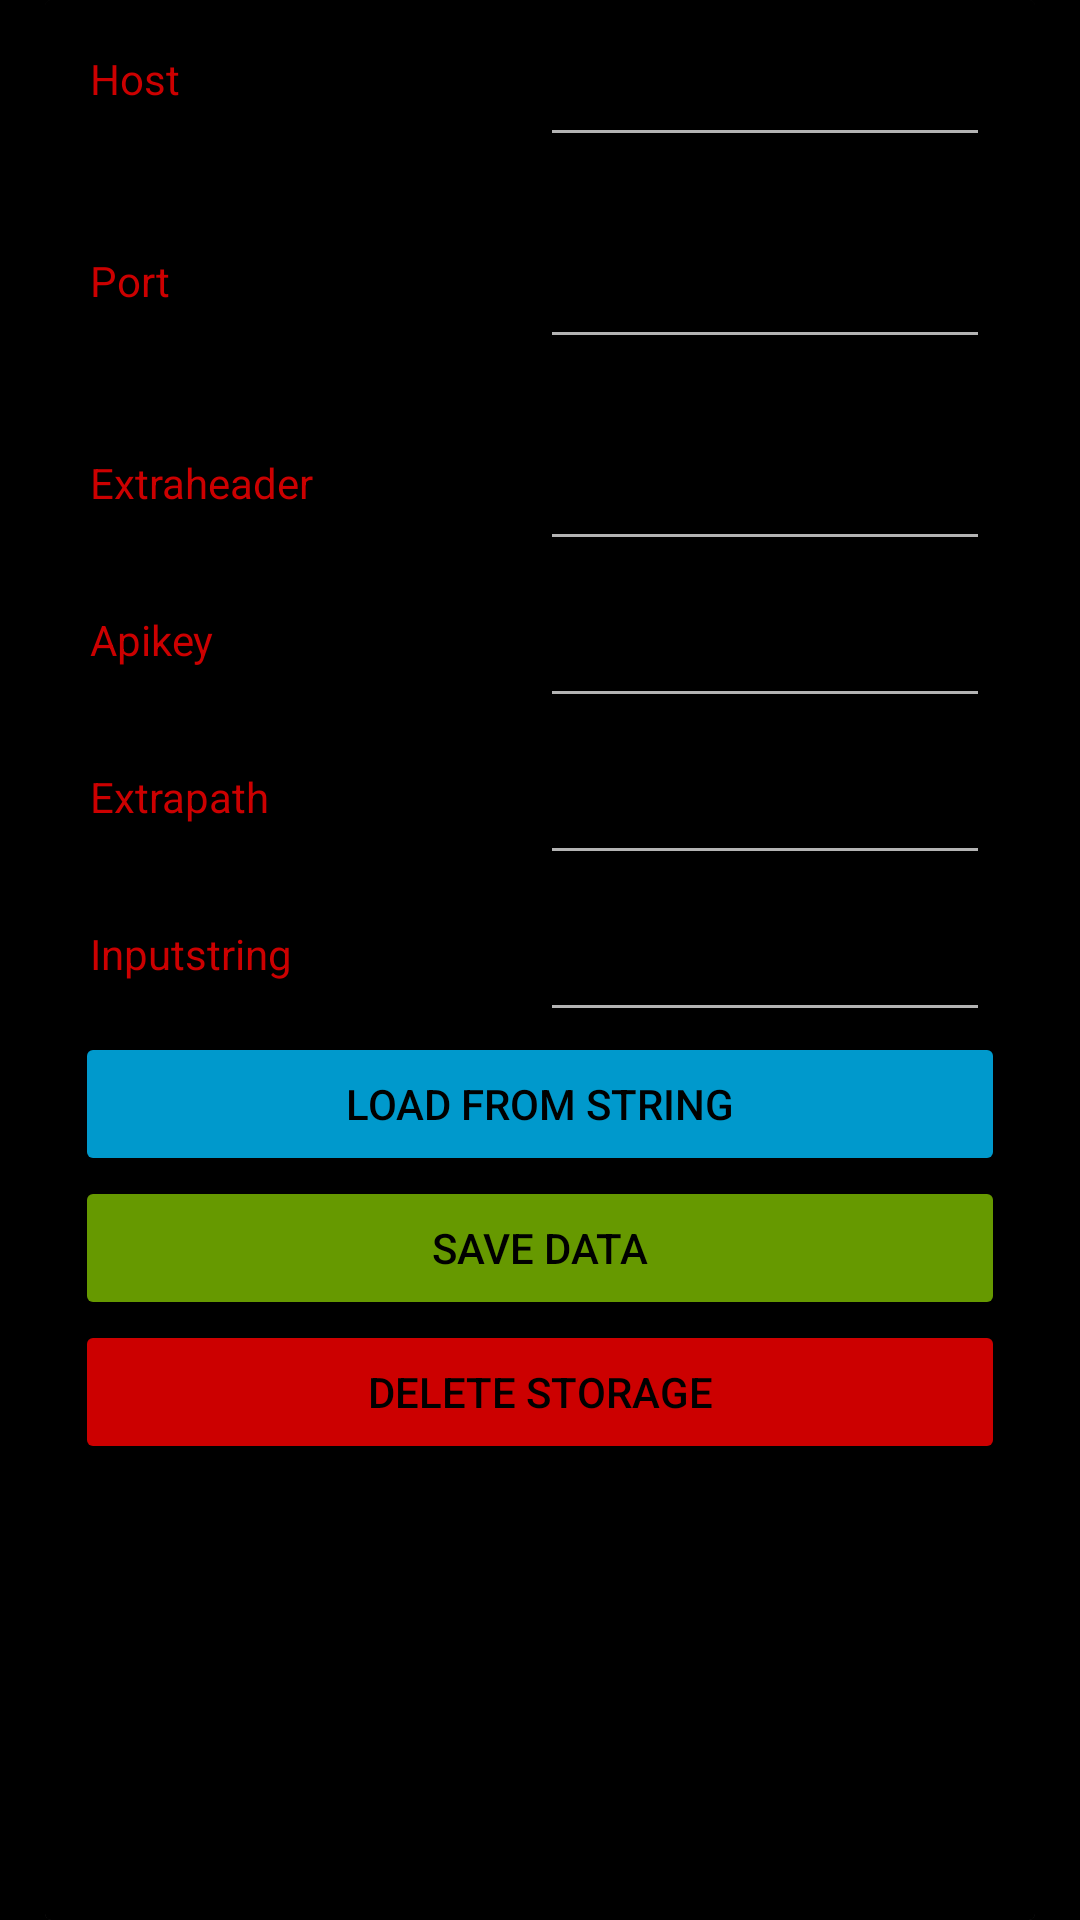

Here is an Android app screen rendered from its layout file. Give the layout XML and the strings, colors and styles it references.
<!-- AndroidManifest.xml: application theme Theme.Rpiradioalarmnative -->
<!-- res/layout/fragment_settings.xml -->
<?xml version="1.0" encoding="utf-8"?>
<FrameLayout xmlns:android="http://schemas.android.com/apk/res/android"
    xmlns:tools="http://schemas.android.com/tools"
    android:id="@+id/settingsFragment"
    android:layout_width="match_parent"
    android:layout_height="match_parent"
    tools:context="ui.settings.SettingsFragment">

    <androidx.cardview.widget.CardView
        android:layout_width="match_parent"
        android:layout_height="match_parent"
        android:layout_marginHorizontal="15dp">

        <ScrollView
            android:layout_width="match_parent"
            android:layout_height="match_parent">

            <TableLayout
                android:layout_width="match_parent"
                android:layout_height="wrap_content"
                android:paddingBottom="60dp">

                <TableRow android:layout_marginHorizontal="15dp">

                    <LinearLayout
                        android:layout_weight="1"
                        android:orientation="horizontal">

                        <TextView
                            android:id="@+id/host_label"
                            android:layout_width="match_parent"
                            android:layout_height="match_parent"
                            android:layout_weight="1"
                            android:gravity="center_vertical"
                            android:text="@string/label_host" />

                        <com.google.android.material.textfield.TextInputLayout
                            android:id="@+id/textInputLayout"
                            android:layout_width="match_parent"
                            android:layout_height="match_parent"
                            android:layout_weight="1">

                            <com.google.android.material.textfield.TextInputEditText
                                android:id="@+id/hostValue"
                                android:layout_width="match_parent"
                                android:layout_height="match_parent" />
                        </com.google.android.material.textfield.TextInputLayout>
                    </LinearLayout>
                </TableRow>

                <TableRow
                    android:layout_width="match_parent"
                    android:layout_height="match_parent"
                    android:layout_marginHorizontal="15dp"
                    android:layout_marginVertical="15dp">

                    <LinearLayout
                        android:layout_width="match_parent"
                        android:layout_height="match_parent"
                        android:layout_weight="1"
                        android:orientation="horizontal"
                        tools:ignore="UselessParent">

                        <TextView
                            android:id="@+id/textViewPort"
                            android:layout_width="match_parent"
                            android:layout_height="match_parent"
                            android:layout_weight="1"
                            android:gravity="center_vertical"
                            android:text="@string/portLabel" />

                        <com.google.android.material.textfield.TextInputLayout
                            android:layout_width="match_parent"
                            android:layout_height="match_parent"
                            android:layout_weight="1">

                            <com.google.android.material.textfield.TextInputEditText
                                android:id="@+id/portValue"
                                android:layout_width="match_parent"
                                android:layout_height="match_parent"
                                android:layout_weight="1"
                                android:textColorLink="@color/colorAccent" />
                        </com.google.android.material.textfield.TextInputLayout>
                    </LinearLayout>
                </TableRow>

                <TableRow android:layout_marginHorizontal="15dp">

                    <LinearLayout
                        android:layout_width="match_parent"
                        android:layout_height="match_parent"
                        android:layout_weight="1"
                        android:orientation="horizontal">

                        <TextView
                            android:id="@+id/textViewExtraHeader"
                            android:layout_width="match_parent"
                            android:layout_height="match_parent"
                            android:layout_weight="1"
                            android:gravity="center_vertical"
                            android:text="@string/extraheaderLabel" />

                        <com.google.android.material.textfield.TextInputLayout
                            android:layout_width="match_parent"
                            android:layout_height="match_parent"
                            android:layout_weight="1">

                            <com.google.android.material.textfield.TextInputEditText
                                android:id="@+id/extraHeaderValue"
                                android:layout_width="match_parent"
                                android:layout_height="match_parent"
                                android:textColorLink="@color/colorAccent" />
                        </com.google.android.material.textfield.TextInputLayout>

                    </LinearLayout>
                </TableRow>

                <TableRow android:layout_marginHorizontal="15dp">

                    <LinearLayout
                        android:layout_width="match_parent"
                        android:layout_height="match_parent"
                        android:layout_weight="1"
                        android:orientation="horizontal">

                        <TextView
                            android:id="@+id/textViewApikey"
                            android:layout_width="match_parent"
                            android:layout_height="match_parent"
                            android:layout_weight="1"
                            android:gravity="center_vertical"
                            android:text="@string/apikeyLabel" />

                        <com.google.android.material.textfield.TextInputLayout
                            android:layout_width="match_parent"
                            android:layout_height="match_parent"
                            android:layout_weight="1">

                            <com.google.android.material.textfield.TextInputEditText
                                android:id="@+id/apiKeyValue"
                                android:layout_width="match_parent"
                                android:layout_height="match_parent"
                                android:textColorLink="@color/colorAccent" />
                        </com.google.android.material.textfield.TextInputLayout>

                    </LinearLayout>
                </TableRow>

                <TableRow android:layout_marginHorizontal="15dp">

                    <LinearLayout
                        android:layout_width="match_parent"
                        android:layout_height="match_parent"
                        android:layout_weight="1"
                        android:orientation="horizontal">

                        <TextView
                            android:id="@+id/textViewExtrapath"
                            android:layout_width="match_parent"
                            android:layout_height="match_parent"
                            android:layout_weight="1"
                            android:gravity="center_vertical"
                            android:text="@string/extrapathLabel" />

                        <com.google.android.material.textfield.TextInputLayout
                            android:layout_width="match_parent"
                            android:layout_height="match_parent"
                            android:layout_weight="1">

                            <com.google.android.material.textfield.TextInputEditText
                                android:id="@+id/extraPathValue"
                                android:layout_width="match_parent"
                                android:layout_height="match_parent"
                                android:textColorLink="@color/colorAccent" />
                        </com.google.android.material.textfield.TextInputLayout>

                    </LinearLayout>
                </TableRow>

                <TableRow android:layout_marginHorizontal="15dp">

                    <LinearLayout
                        android:layout_width="match_parent"
                        android:layout_height="match_parent"
                        android:layout_weight="1"
                        android:orientation="horizontal">

                        <TextView
                            android:id="@+id/textViewInputString"
                            android:layout_width="match_parent"
                            android:layout_height="match_parent"
                            android:layout_weight="1"
                            android:gravity="center_vertical"
                            android:text="@string/inputstringLabel" />

                        <com.google.android.material.textfield.TextInputLayout
                            android:layout_width="match_parent"
                            android:layout_height="match_parent"
                            android:layout_weight="1">

                            <com.google.android.material.textfield.TextInputEditText
                                android:id="@+id/inputStringValue"
                                android:layout_width="match_parent"
                                android:layout_height="match_parent"
                                android:textColorLink="@color/colorAccent" />
                        </com.google.android.material.textfield.TextInputLayout>

                    </LinearLayout>
                </TableRow>

                <TableRow android:layout_marginHorizontal="10dp">
                    <Button
                        android:id="@+id/loadFromString"
                        android:layout_width="wrap_content"
                        android:layout_height="wrap_content"
                        android:layout_weight="1"
                        android:backgroundTint="@android:color/holo_blue_dark"
                        android:text="@string/load_from_stringLabel"
                        android:textColor="@color/black" />
                </TableRow>

                <TableRow android:layout_marginHorizontal="10dp">
                    <Button
                        android:id="@+id/saveSettings"
                        android:layout_width="wrap_content"
                        android:layout_height="wrap_content"
                        android:layout_weight="1"
                        android:backgroundTint="@android:color/holo_green_dark"
                        android:text="@string/save_dataLabel"
                        android:textColor="@color/black" />
                </TableRow>

                <TableRow android:layout_marginHorizontal="10dp">
                    <Button
                        android:id="@+id/deleteStorage"
                        android:layout_width="wrap_content"
                        android:layout_height="wrap_content"
                        android:layout_weight="1"
                        android:backgroundTint="@android:color/holo_red_dark"
                        android:text="@string/delete_storageLabel"
                        android:textColor="@color/black" />
                </TableRow>
            </TableLayout>
        </ScrollView>

    </androidx.cardview.widget.CardView>
</FrameLayout>
<!-- resources referenced by this layout -->
<resources>
  <color name="black">#FF000000</color>
  <color name="colorAccent">#F46F02</color>
  <string name="apikeyLabel">Apikey</string>
  <string name="delete_storageLabel">Delete storage</string>
  <string name="extraheaderLabel">Extraheader</string>
  <string name="extrapathLabel">Extrapath</string>
  <string name="inputstringLabel">Inputstring</string>
  <string name="label_host">Host</string>
  <string name="load_from_stringLabel">Load from string</string>
  <string name="portLabel">Port</string>
  <string name="save_dataLabel">Save data</string>
  <style name="Theme.Rpiradioalarmnative" parent="Theme.AppCompat">
          
          <item name="colorPrimary">@android:color/holo_red_dark</item>
          <item name="colorPrimaryDark">@android:color/holo_red_dark</item>
          <item name="colorPrimaryVariant">@android:color/holo_red_dark</item>
          
          <item name="colorSecondary">@color/teal_200</item>
          <item name="colorSecondaryVariant">@color/teal_200</item>
          <item name="colorOnSecondary">@android:color/holo_blue_dark</item>
          
          <item name="android:statusBarColor" tools:targetApi="l">?attr/colorPrimaryVariant</item>
          <item name="android:background">@android:color/black</item>
          <item name="android:textColor">@android:color/holo_red_dark</item>
          <item name="colorControlActivated">#FF5722</item>
  
          <item name="android:textColorPrimary">@color/colorPrimary</item>
          <item name="android:textColorHighlight">#FF5722</item>
  
      </style>
  <color name="teal_200">#FF03DAC5</color>
  <color name="colorPrimary">#AE021C</color>
</resources>
